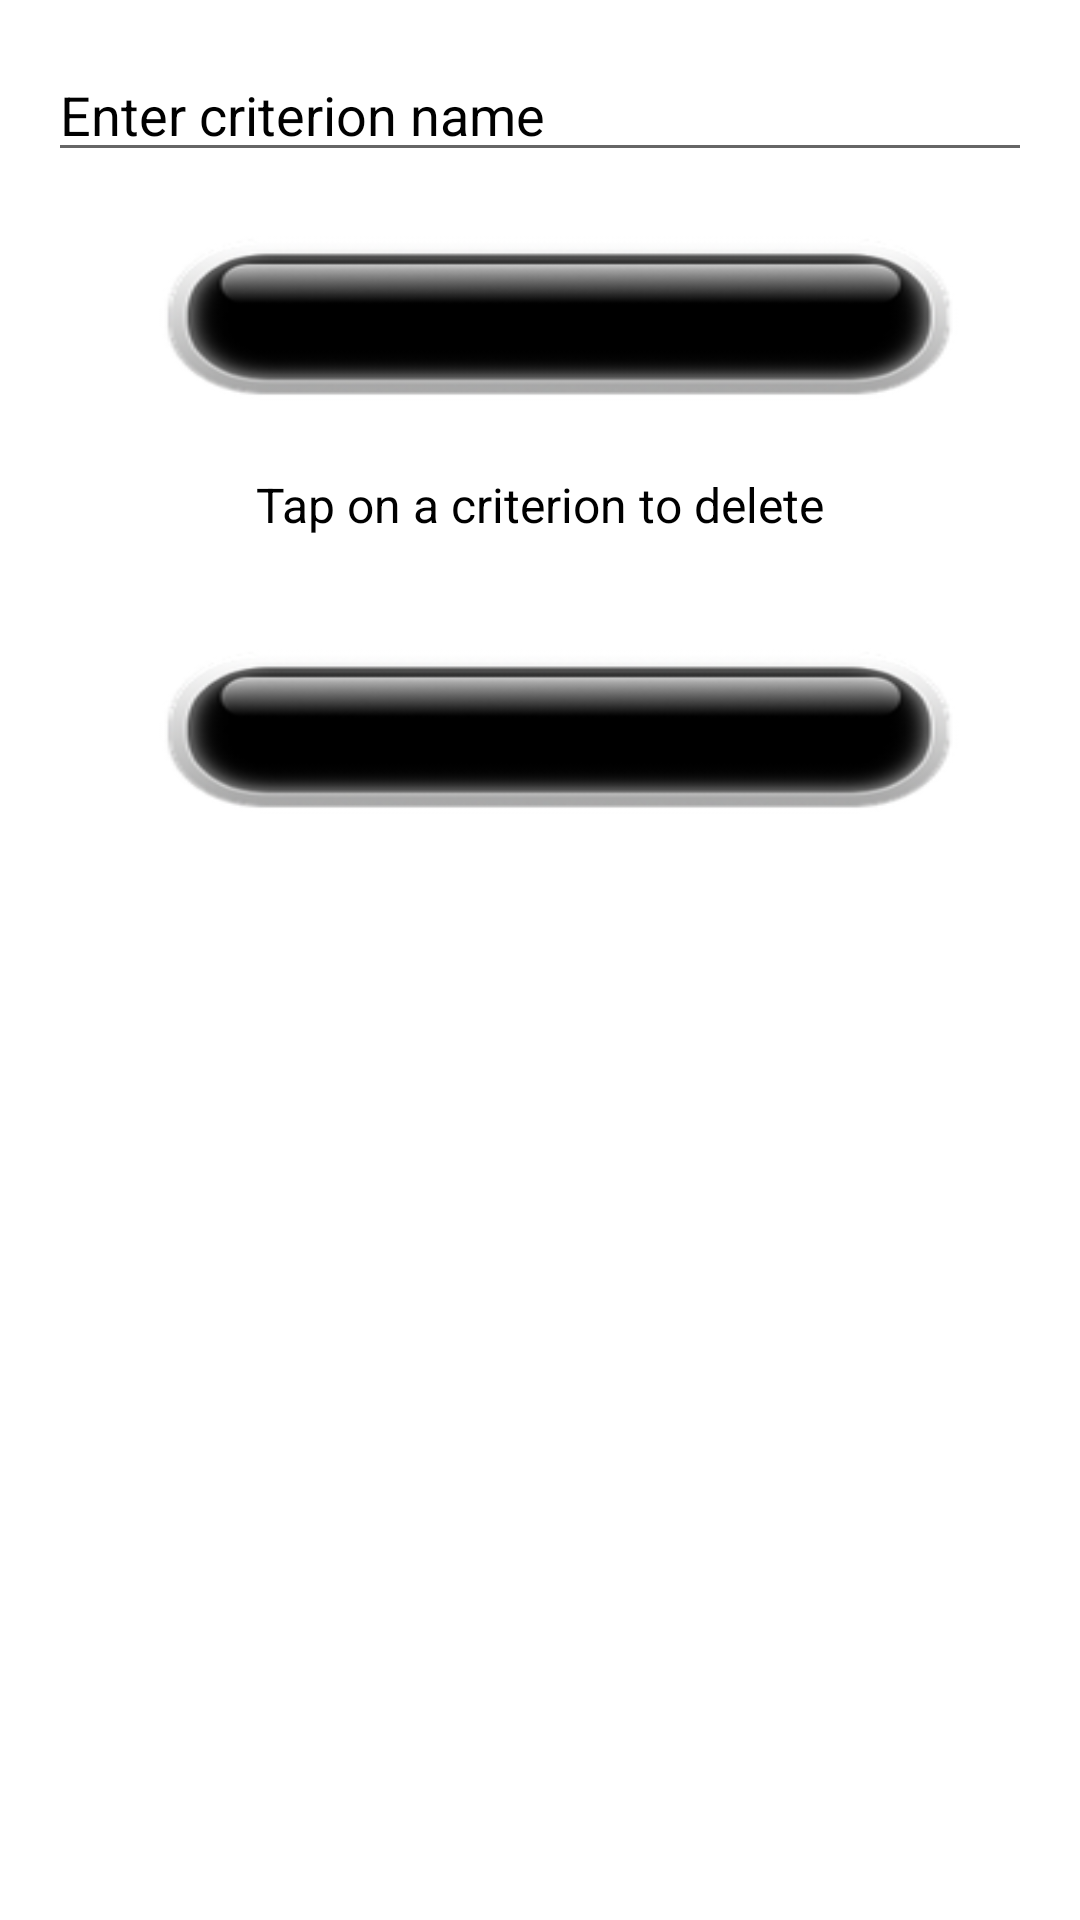

The Android layout XML behind this screen, and the referenced resources:
<!-- AndroidManifest.xml: application theme Theme.Renner -->
<!-- res/layout/activity_add_criteria.xml -->
<ScrollView xmlns:android="http://schemas.android.com/apk/res/android"
	android:layout_width="match_parent"
	android:layout_height="match_parent"
	android:background="@drawable/bg">

	<LinearLayout
		android:layout_width="match_parent"
		android:layout_height="wrap_content"
		android:gravity="center_horizontal"
		android:orientation="vertical"
		android:padding="16dp">

		<EditText
			android:id="@+id/input_criterion_name"
			android:layout_width="match_parent"
			android:layout_height="wrap_content"
			android:textColor="@color/black"
			android:textColorHint="@color/black"
			android:hint="@string/criterion_hint" />

		<androidx.appcompat.widget.AppCompatButton
			android:id="@+id/btn_add_criteria"
			android:layout_width="330dp"
			android:layout_height="68dp"
			android:text="@string/add_criteria"
			android:layout_gravity="center_horizontal"
			android:background="@drawable/button"
			android:layout_marginTop="16dp" />

		<TextView
			android:id="@+id/info_text"
			android:layout_width="wrap_content"
			android:layout_height="wrap_content"
			android:textColor="@color/black"
			android:text="@string/tap_to_delete_criterion"
			android:textSize="16sp"
			android:layout_marginTop="16dp"/>

		<LinearLayout
			android:id="@+id/criteria_layout"
			android:layout_width="match_parent"
			android:layout_height="wrap_content"
			android:orientation="vertical"
			android:layout_marginTop="16dp">
		</LinearLayout>

		<androidx.appcompat.widget.AppCompatButton
			android:id="@+id/btn_back"
			android:layout_width="330dp"
			android:layout_height="68dp"
			android:text="@string/back"
			android:layout_gravity="center_horizontal"
			android:background="@drawable/button"
			android:layout_marginTop="16dp"/>

	</LinearLayout>
</ScrollView>
<!-- resources referenced by this layout -->
<resources>
  <!-- drawable button: png bitmap (drawable, 12100 bytes) -->
  <string name="add_criteria">Add Criteria</string>
  <string name="back">Back</string>
  <string name="criterion_hint">Enter criterion name</string>
  <string name="tap_to_delete_criterion">Tap on a criterion to delete</string>
  <style name="Theme.Renner" parent="Theme.MaterialComponents.DayNight.NoActionBar">
          
          <item name="colorPrimary">@color/purple_500</item>
          <item name="colorPrimaryVariant">@color/purple_700</item>
          <item name="colorOnPrimary">@color/white</item>
          
          <item name="colorSecondary">@color/teal_200</item>
          <item name="colorSecondaryVariant">@color/teal_700</item>
          <item name="colorOnSecondary">@color/black</item>
          
          <item name="android:statusBarColor">?attr/colorPrimaryVariant</item>
          
      </style>
  <!-- not gathered from this repository: default colours our renderer supplied (Android Studio template values) -->
  <color name="purple_500">#FF6200EE</color>
  <color name="purple_700">#FF3700B3</color>
  <color name="teal_200">#FF03DAC5</color>
  <color name="teal_700">#FF018786</color>
  <color name="black">#FF000000</color>
  <color name="white">#FFFFFFFF</color>
</resources>
